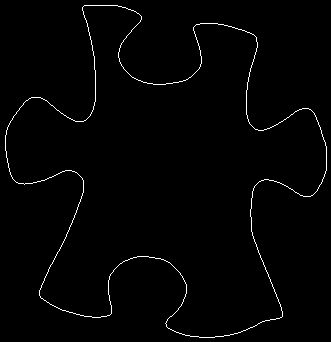

The table this chart was drawn from, first rows:
5, 135
5, 136
5, 137
5, 138
5, 139
5, 140
5, 141
5, 142
5, 143
5, 144
5, 145
5, 146
5, 147
5, 148
5, 149
5, 150
6, 151
6, 152
6, 153
6, 154
6, 155
6, 156
6, 157
7, 158
7, 159
7, 160
7, 161
7, 162
8, 163
8, 164
8, 165
8, 166
8, 167
9, 168
9, 169
9, 170
9, 171
10, 172
10, 173
10, 174
11, 175
11, 176
12, 177
12, 178
13, 179
14, 180
15, 181
16, 182
17, 182
18, 183
19, 183
20, 183
21, 183
22, 183
23, 183
24, 184
25, 183
26, 183
27, 183
28, 183
29, 183
... 1,441 more rows
